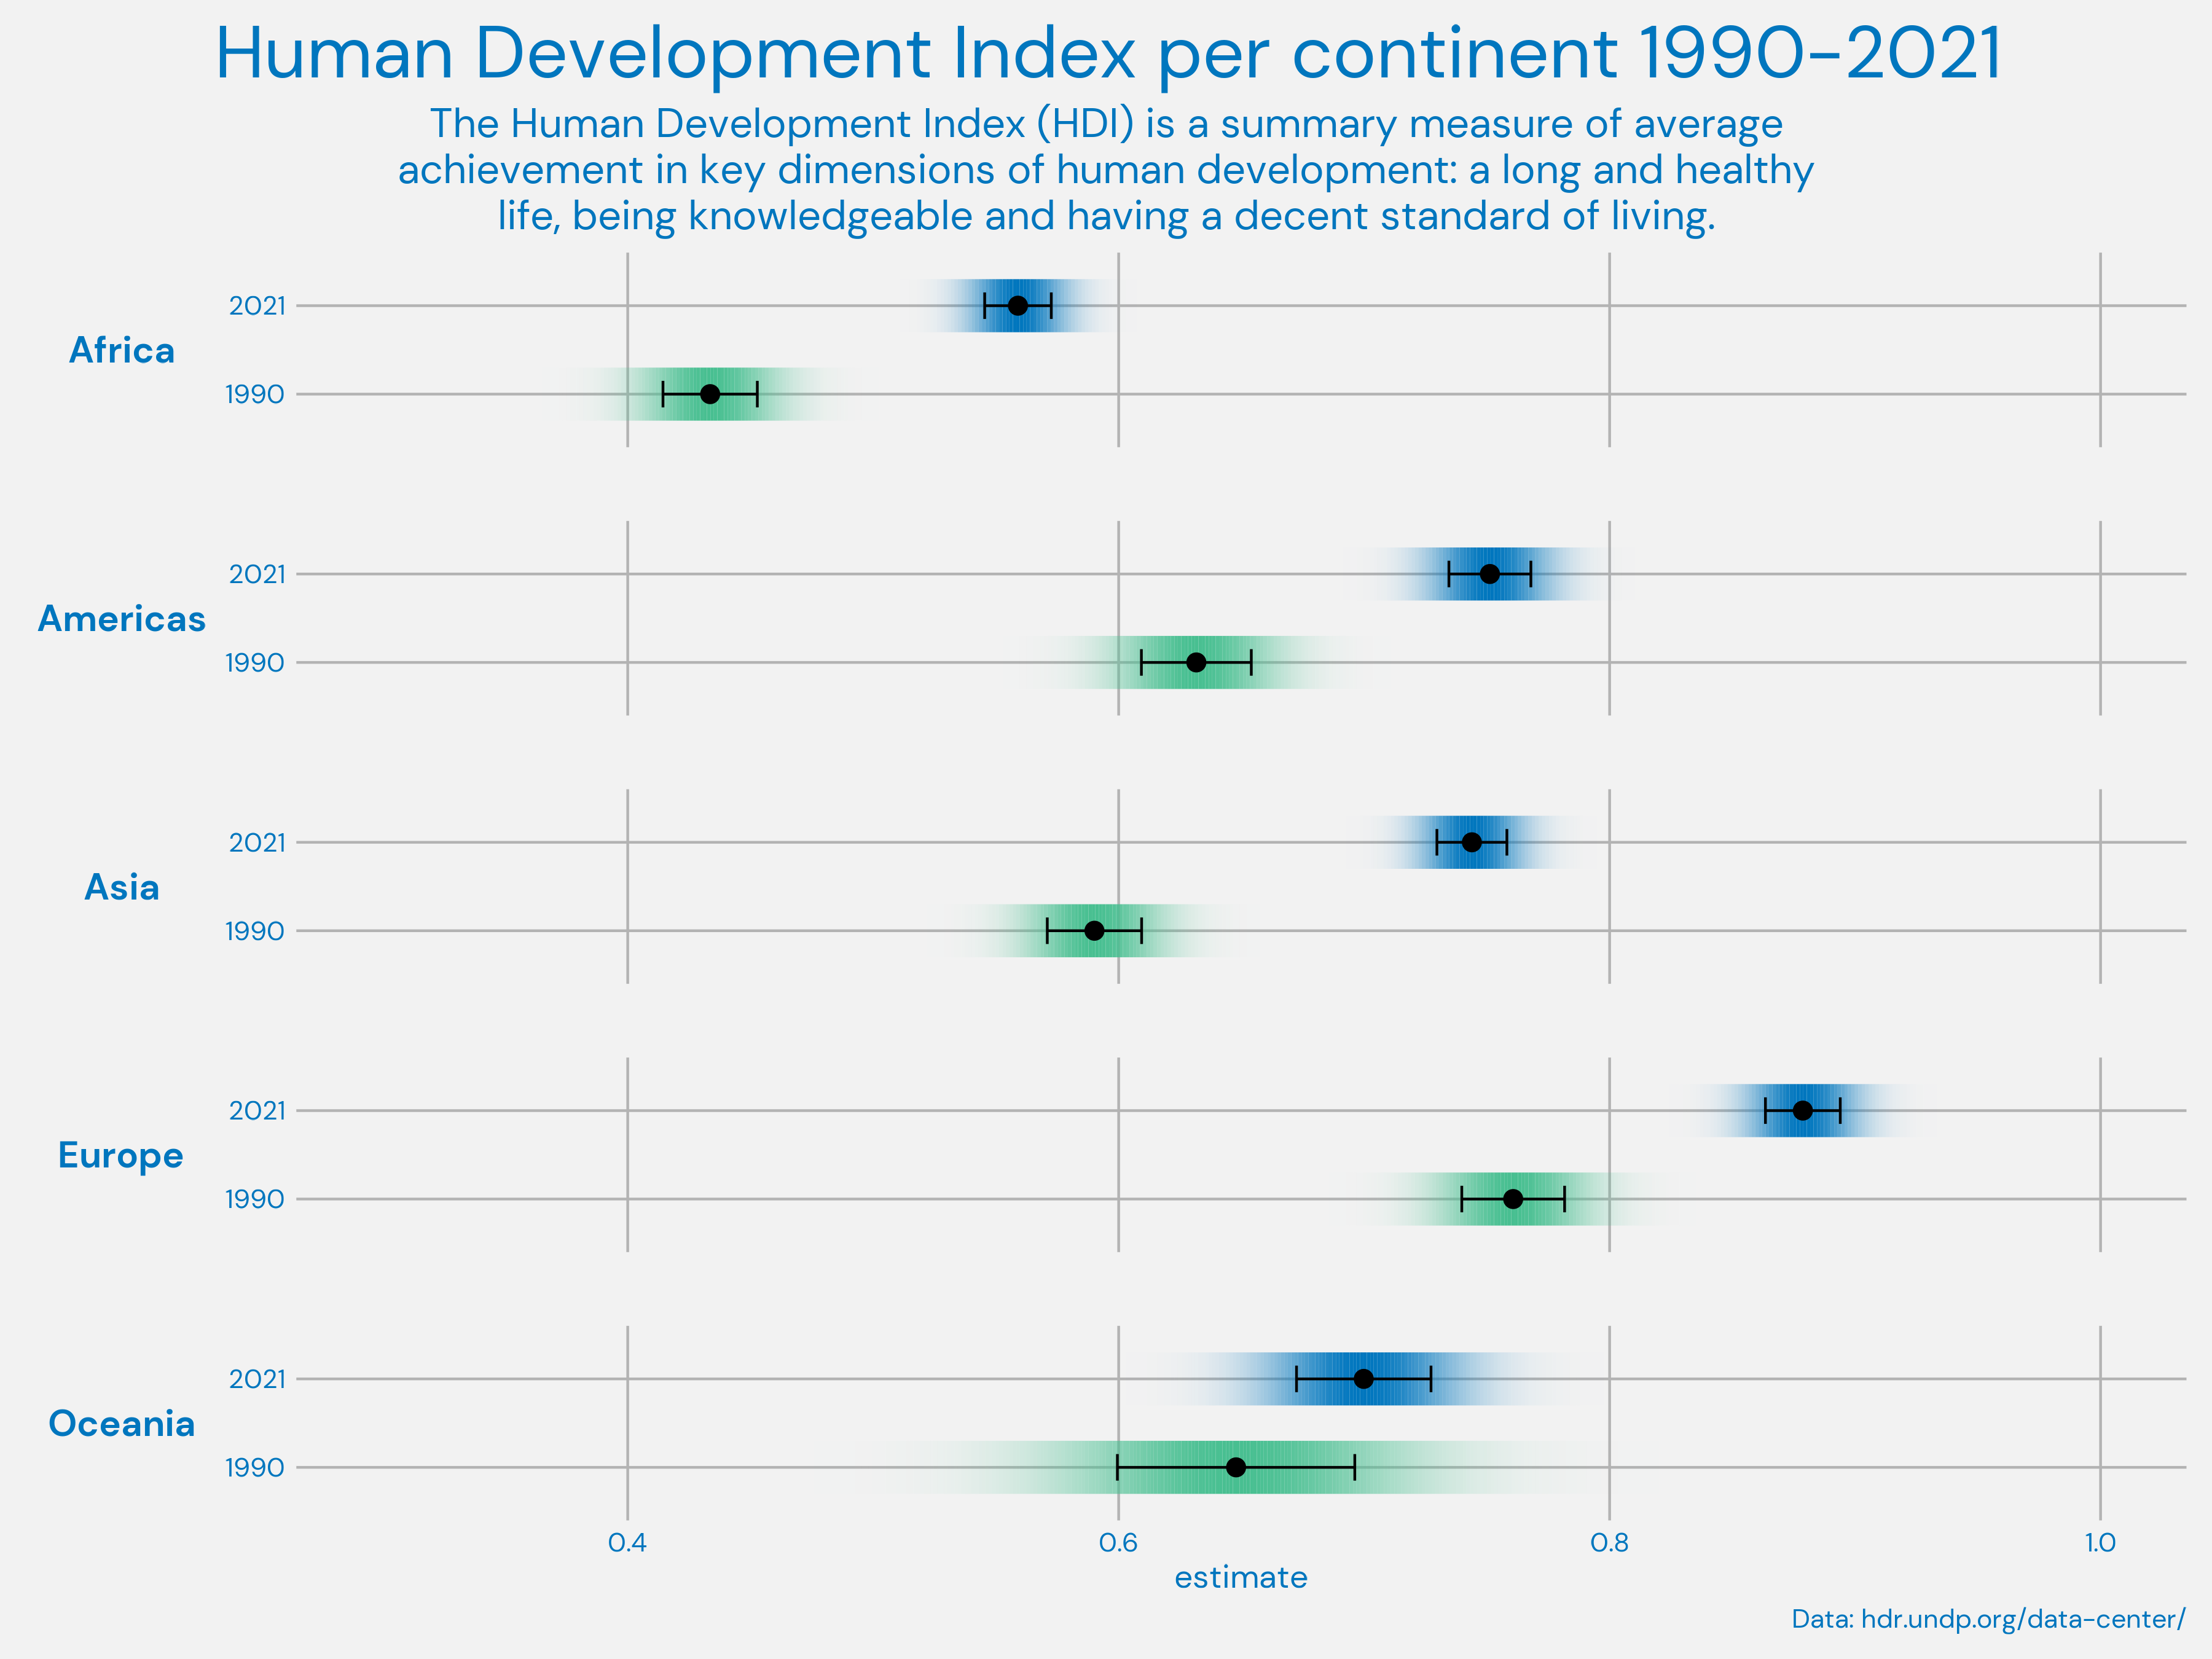

The script that saved this image:
library(tidyverse)
library(readxl)
library(janitor)
library(countrycode)
library(ungeviz)
library(broom)
library(emmeans)
library(patchwork)
library(showtext)

font_add_google("DM Sans", "font")
showtext_auto()

countrycode('Turkey', origin = 'country.name', destination = 'continent')

population <- read_xlsx("./2023/data/P_Data_Extract_From_World_Development_Indicators.xlsx") %>% 
  clean_names() %>% 
  select(country = country_name,
         population_1990 = x1990_yr1990,
         population_2021 = x2021_yr2021) %>% 
  mutate(across(starts_with("population"), as.numeric)) %>% 
  mutate(country = case_when(country == "Hong Kong SAR, China" ~ "Hong Kong, China (SAR)",
                             country == "Korea, Rep." ~ "Korea (Republic of)",
                             country == "Slovak Republic" ~ "Slovakia",
                             country == "Turkiye" ~  "Turkey",
                             country == "Bahamas, The" ~ "Bahamas",
                             country == "St. Kitts and Nevis" ~ "Saint Kitts and Nevis",
                             country == "Iran, Islamic Rep." ~ "Iran (Islamic Republic of)",
                             country == "Moldova" ~ "Moldova (Republic of)",
                             country == "St. Vincent and the Grenadines" ~ "Saint Vincent and the Grenadines",
                             country == "Egypt, Arab Rep." ~ "Egypt",
                             country == "St. Lucia" ~ "Saint Lucia",
                             country == "Vietnam" ~ "Viet Nam",
                             country == "Bolivia" ~ "Bolivia (Plurinational State of)",
                             country == "Venezuela, RB" ~ "Venezuela (Bolivarian Republic of)",
                             country == "West Bank and Gaza" ~ "Palestine, State of",
                             country == "Gambia, The" ~ "Gambia",
                             country == "Eswatini" ~ "Eswatini (Kingdom of)",
                             country == "Kyrgyz Republic" ~ "Kyrgyzstan",
                             country == "Micronesia, Fed. Sts." ~ "Micronesia (Federated States of)",
                             country == "Lao PDR" ~ "Lao People's Democratic Republic",  
                             country == "Congo, Rep." ~ "Congo",                             
                             country == "Cote d'Ivoire" ~ "Côte d'Ivoire",
                             country == "Tanzania" ~ "Tanzania (United Republic of)",
                             country == "Congo, Dem. Rep." ~ "Congo (Democratic Republic of the)",
                             country == "Yemen, Rep." ~ "Yemen",
                             
                             TRUE ~ country)) %>% 
  pivot_longer(
    cols = starts_with("population"),
    names_to = "year",
    names_prefix = "population_",
    values_to = "population"
  ) 
  

hdi <-
  read_xlsx("./2023/data/HDR21-22_Statistical_Annex_HDI_Trends_Table.xlsx",
            skip = 4) %>%
  clean_names() %>%
  select(country, x1990, x2000, x2010, x2015, x2018, x2019, x2020, x2021) %>%
  slice(2:200) %>%
  pivot_longer(
    cols = starts_with("x"),
    names_to = "year",
    names_prefix = "x",
    values_to = "hdi"
  ) %>%
  mutate(hdi = parse_number(hdi)) %>%
  drop_na() %>%
  group_by(country) %>%
  filter(year == min(year) | year == max(year)) %>%
  ungroup() %>%
  mutate(
    country = ifelse(country == "Türkiye", "Turkey", country),
    continent = countrycode(country, origin = 'country.name', destination = 'continent')
  ) %>% 
  inner_join(
    population,
    by = join_by(country, year)
  )

hdi_old <-
  lm(hdi ~ continent, data = filter(hdi, year == min(year)),
     weights = population) %>%
  emmeans("continent") %>%
  tidy() %>%
  mutate(
    continent = factor(continent),
    continent = fct_reorder(continent, 1:5),
    year = 1990
  )

hdi_new <-
  lm(hdi ~ continent, data = filter(hdi, year == max(year)),
     weights = population) %>%
  emmeans("continent") %>%
  tidy() %>%
  mutate(
    continent = factor(continent),
    continent = fct_reorder(continent, 1:5),
    year = 2021
  )

plot_data <- bind_rows(hdi_new,
                       hdi_old) %>%
  mutate(year = factor(year))

txt <- "#0076BE"
cornflower <- "#95D8EB"
oceangreen <- "#48BF91"
bg <- "grey95"

ggplot(plot_data,
       aes(x = estimate, moe = std.error, y = year)) +
  stat_confidence_density(aes(group = year, fill = year),
                          height = 0.6,
                          confidence = 0.68) +
  geom_point(aes(x = estimate),
             size = 3) +
  geom_errorbarh(aes(xmin = estimate - std.error,
                     xmax = estimate + std.error),
                 height = 0.3) +
  scale_fill_manual(values = c(oceangreen, txt)) +
  xlim(0.3, 1.0) +
  facet_wrap( ~ continent ~ ., ncol = 1, switch = "y") +
  labs(title = "Human Development Index per continent 1990-2021",
       subtitle = str_wrap("The Human Development Index (HDI) is a summary measure of average achievement in key dimensions of human development: a long and healthy life, being knowledgeable and having a decent standard of living.", 70),
       caption = "Data: hdr.undp.org/data-center/",
       y = NULL) +
  theme_minimal() +
  theme(
    text = element_text(family = "font", 
                        colour = txt,
                        size = 40),
    plot.background = element_rect(fill = bg,
                                   colour = bg),
    plot.title.position = "plot",
    plot.title = element_text(hjust = 0.5,
                              size = 90),
    plot.subtitle = element_text(hjust = 0.5,
                                 size = 50,
                                 lineheight = 0.3),
    axis.text = element_text(colour = txt),
    panel.grid.major = element_line(colour = "grey70"),
    panel.grid.minor.x = element_blank(),
    strip.placement = "outside",
    strip.text.y.left = element_text(
      size = 45,
      colour = txt,
      face = "bold",
      angle = 0
    ),
    panel.spacing = unit(2, "lines"),
    plot.margin = margin(10,10,10,10)
  )

## Saving ----
ggsave(
  "./2023/25_global-change.png",
  bg = bg,
  height = 9,
  width = 12
)

system("open ./2023/25_global-change.png")

